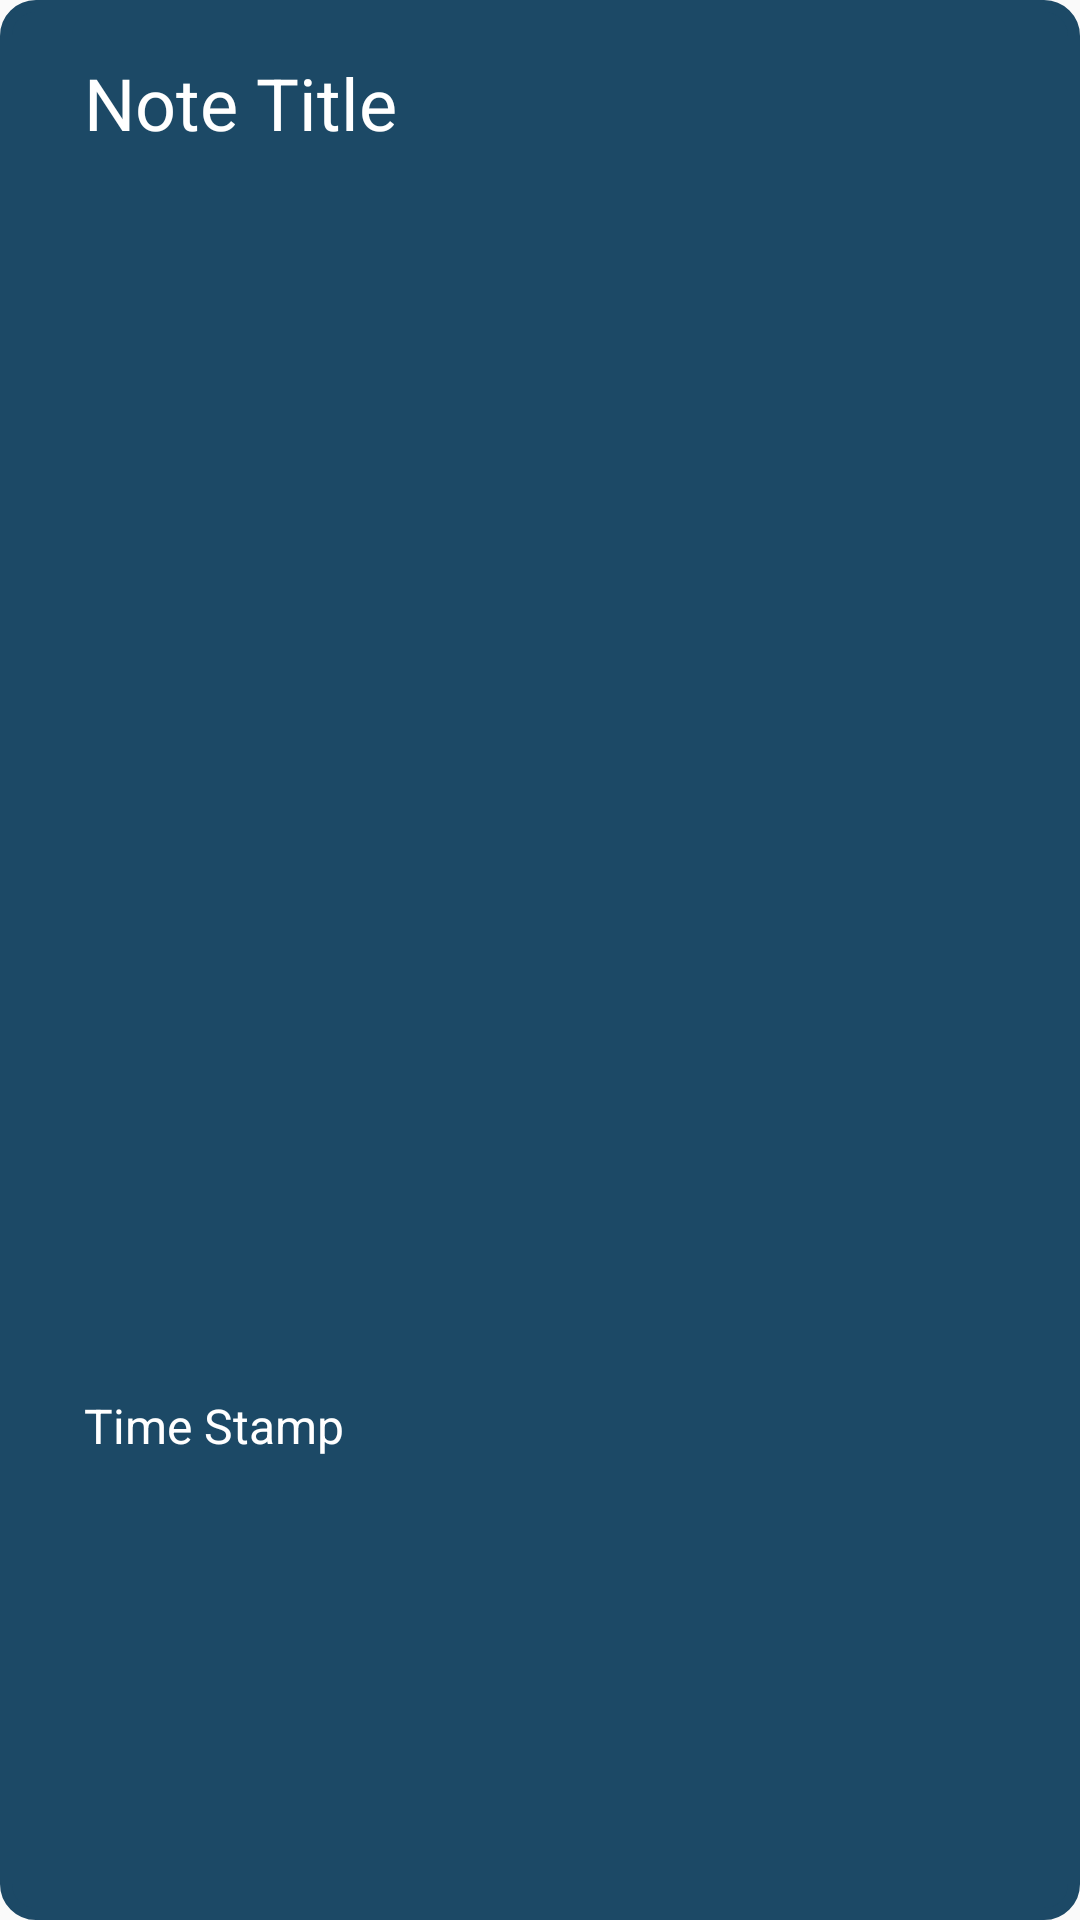

Android layout source for this screen:
<!-- AndroidManifest.xml: application theme Theme.RutgersRevisedNotesapp -->
<!-- res/layout/note_rv_item.xml -->
<?xml version="1.0" encoding="utf-8"?>
<androidx.constraintlayout.widget.ConstraintLayout xmlns:android="http://schemas.android.com/apk/res/android"
    xmlns:tools="http://schemas.android.com/tools"
    android:layout_width="match_parent"
    android:layout_height="100dp"
    xmlns:app="http://schemas.android.com/apk/res-auto"
    android:layout_marginTop="8dp"
    android:layout_marginStart="4dp"
    android:layout_marginEnd="4dp"
    android:background="@drawable/rounded_blue_cornor"
    android:backgroundTint="@color/black_shade_2">

    <TextView
        android:id="@+id/note_title_TV"
        android:layout_width="wrap_content"
        android:layout_height="wrap_content"
        android:text="Note Title"
        android:textColor="@color/white"
        android:layout_marginTop="8dp"
        android:layout_marginStart="8dp"
        android:textSize="24sp"
        app:layout_constraintStart_toStartOf="parent"
        app:layout_constraintTop_toTopOf="parent"/>

    <TextView
        android:id="@+id/time_stamp_TV"
        android:layout_width="wrap_content"
        android:layout_height="wrap_content"
        android:text="Time Stamp"
        android:textColor="@color/white"
        android:textSize="16dp"
        app:layout_constraintBottom_toBottomOf="parent"
        app:layout_constraintStart_toStartOf="@+id/note_title_TV"
        app:layout_constraintTop_toBottomOf="@+id/delete_IV" />

    <ImageView
        android:id="@+id/delete_IV"
        android:layout_width="wrap_content"
        android:layout_height="wrap_content"
        android:src="@drawable/ic_delete_24"
        app:tint="@color/white"
        app:layout_constraintBottom_toBottomOf="parent"
        app:layout_constraintEnd_toEndOf="parent"
        app:layout_constraintTop_toTopOf="parent" />

</androidx.constraintlayout.widget.ConstraintLayout>
<!-- resources referenced by this layout -->
<resources>
  <color name="black_shade_2">#1C4966</color>
  <color name="white">#FFFFFFFF</color>
  <!-- drawable rounded_blue_cornor (drawable) -->
  <?xml version="1.0" encoding="utf-8"?>
  <shape xmlns:android="http://schemas.android.com/apk/res/android"
      android:shape="rectangle">
  
      <stroke
          android:width="4dp"
          android:color="#52b1E5"/>
      <corners
          android:radius="10dp"/>
      <padding
          android:left="20dp"
          android:top="10dp"
          android:right="20dp"
          android:bottom="10dp">
      </padding>
  
  </shape>
  <style name="Theme.RutgersRevisedNotesapp" parent="Base.Theme.RutgersRevisedNotesapp" />
  <style name="Base.Theme.RutgersRevisedNotesapp" parent="Theme.AppCompat.DayNight.DarkActionBar">
          
          
      </style>
</resources>
